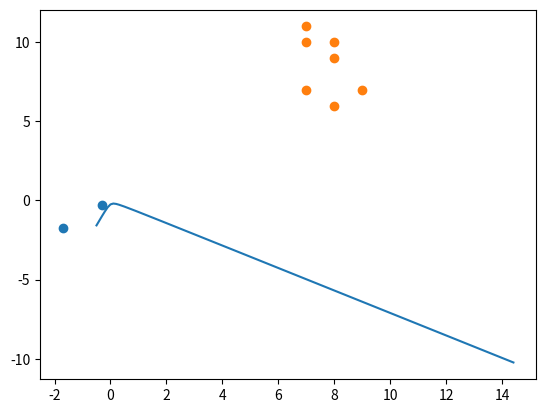

Generate this figure with matplotlib:
from sympy import symbols
import sympy
from sympy.plotting import plot_implicit
import numpy as np
import matplotlib.pyplot as plt

w1 = np.array([[0, 0, 2 , 3, 3, 2, 2],
      [1, 1, 0, 2, 3, 2, 0]])
w2 = np.array([[7, 8, 9, 8, 7, 8, 7],
      [7, 6, 7, 10, 10, 9, 11]])

mean1 = [np.mean(w1[0]), np.mean(w1[1])]
mean2 = [np.mean(w2[0]), np.mean(w2[1])]
cov1 = np.cov(w1)
cov2 = np.cov(w2)
print(mean1, mean2)
print(cov1)
print(cov2)
w1 = np.array(w1.T - mean1)
print(w1)
x1 = symbols('x1')
x2 = symbols('x2')
p1 = (-1/2)*np.dot(np.dot([x1, x2], np.linalg.inv(cov1)), [[x1], [x2]]) - (1/2)*np.log(np.linalg.det(cov1))
p2 = (-1/2)*np.dot(np.dot([x1, x2], np.linalg.inv(cov2)), [[x1], [x2]]) - (1/2)*np.log(np.linalg.det(cov2))
p3 = p1 - p2
# print(p1)
# print(p2)
print(p3)
f = sympy.solve(p3, [x2])
print(f)
x = (np.arange(150.)-5)/10
y = sympy.lambdify(x1, f, 'numpy')(x)
print(x)
plt.scatter(w1[0], w1[1])
plt.scatter(w2[0], w2[1])
plt.plot(x, np.transpose(y[0]))
plt.show()
